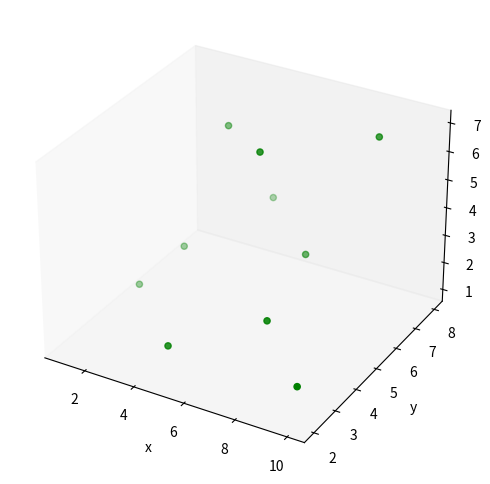
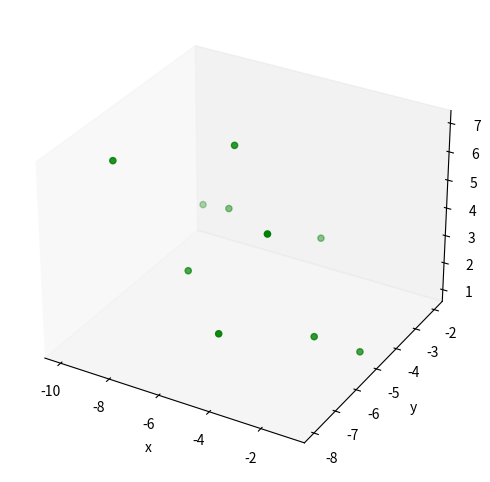

The matplotlib source for these figures, in order:
import pandas as pd
import matplotlib.pyplot as plt
from mpl_toolkits.mplot3d import Axes3D

%matplotlib notebook

def dataframe_create():
    data = {'x': [1, 2, 3, 4, 5, 6, 7, 8, 9, 10],
            'y': [5, 6, 7, 8, 2, 5, 6, 3, 7, 2],
            'z': [1, 2, 6, 3, 2, 7, 3, 3, 7, 2]
           }
    df = pd.DataFrame(data,columns=['x', 'y','z'])

def plot_scatter_three_dim(x, y, z):
    fig = plt.figure(figsize=(8, 6))
    ax = fig.add_subplot(111, projection='3d')
    ax.scatter(x, y, z, c='g', marker='o', depthshade=True)
    # ax.scatter(x2, y2, z2, c='r', marker='o', depthshade=True)
    ax.set_xlabel('x')
    ax.set_ylabel('y')
    ax.set_zlabel('z')
    ax.grid(False)
    # ax.xaxis.pane.fill = False
    # ax.yaxis.pane.fill = False
    # ax.zaxis.pane.fill = False
    # ax.xaxis.pane.set_edgecolor('w')
    # ax.yaxis.pane.set_edgecolor('w')
    # ax.zaxis.pane.set_edgecolor('w')

x1 = [1, 2, 3, 4, 5, 6, 7, 8, 9, 10]
y1 = [5, 6, 7, 8, 2, 5, 6, 3, 7, 2]
z1 = [1, 2, 6, 3, 2, 7, 3, 3, 7, 2]

x2 = [-1, -2, -3, -4, -5, -6, -7, -8, -9, -10]
y2 = [-5, -6, -7, -8, -2, -5, -6, -3, -7, -2]
z2 = [1, 2, 6, 3, 2, 7, 3, 3, 7, 2]

if __name__ == '__main__':
    dataframe_create()
    plot_scatter_three_dim(x1, y1, z1)
    plot_scatter_three_dim(x2, y2, z2)